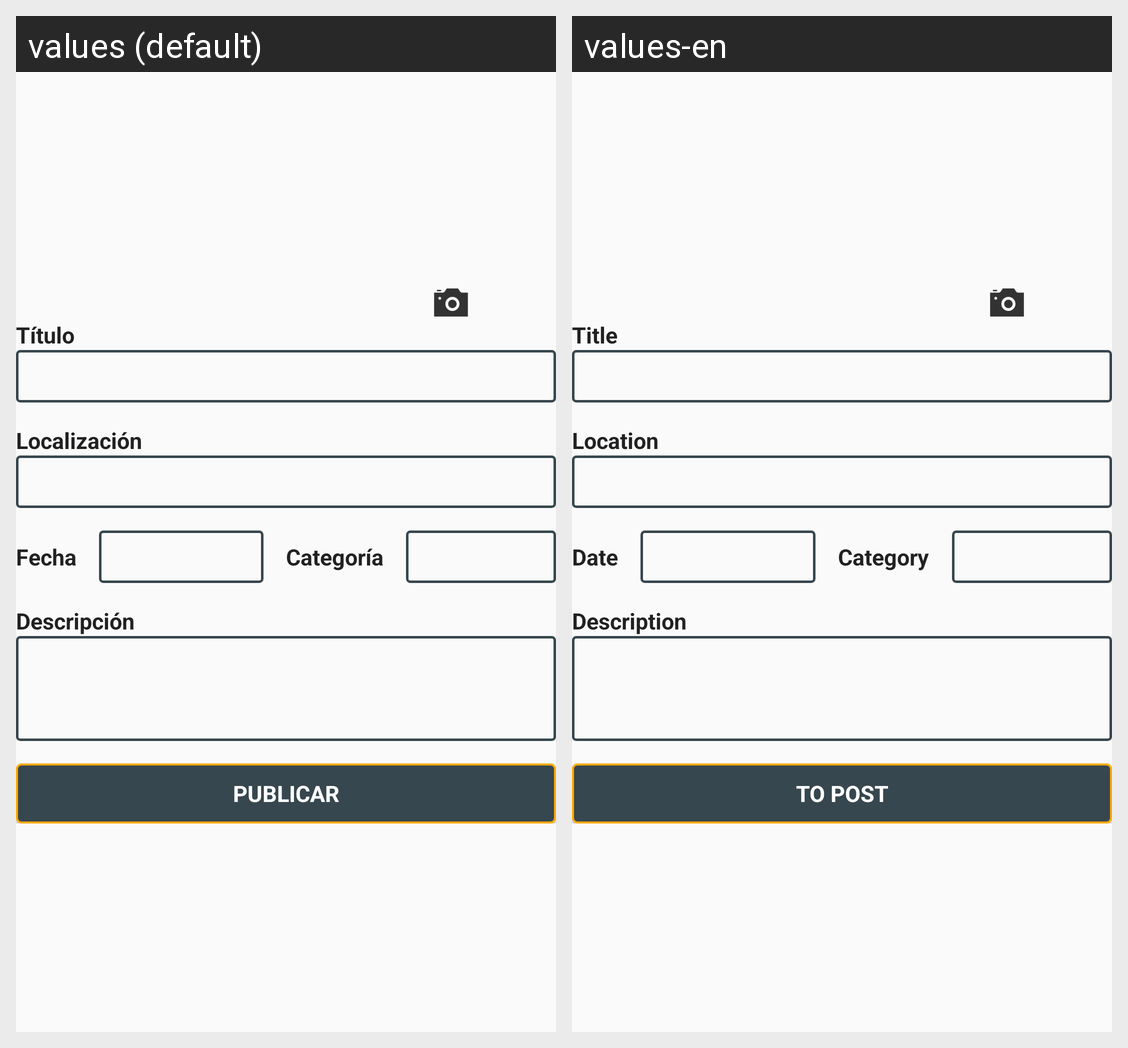

Strings drawn on this Android screen and how each of the app's shown locales translates them:
Android screen res/layout/activity_publicar_plan.xml rendered under 2 locales, left to right: values (default), values-en. Device: Nexus 5 (rendered at 1080×1920; each locale shown at half size, 540×960, under a caption strip naming it); theme AppTheme.
Strings drawn on this screen, with the default value and each locale's value (text and hints the layout hard-codes, and strings that could not be matched under every locale, appear in the picture but are not listed):

titulo
  values: Título
  values-en: Title

localizacion
  values: Localización
  values-en: Location

fecha
  values: Fecha
  values-en: Date

categoria
  values: Categoría
  values-en: Category

descripcion
  values: Descripción
  values-en: Description

publicar
  values: Publicar
  values-en: To post
